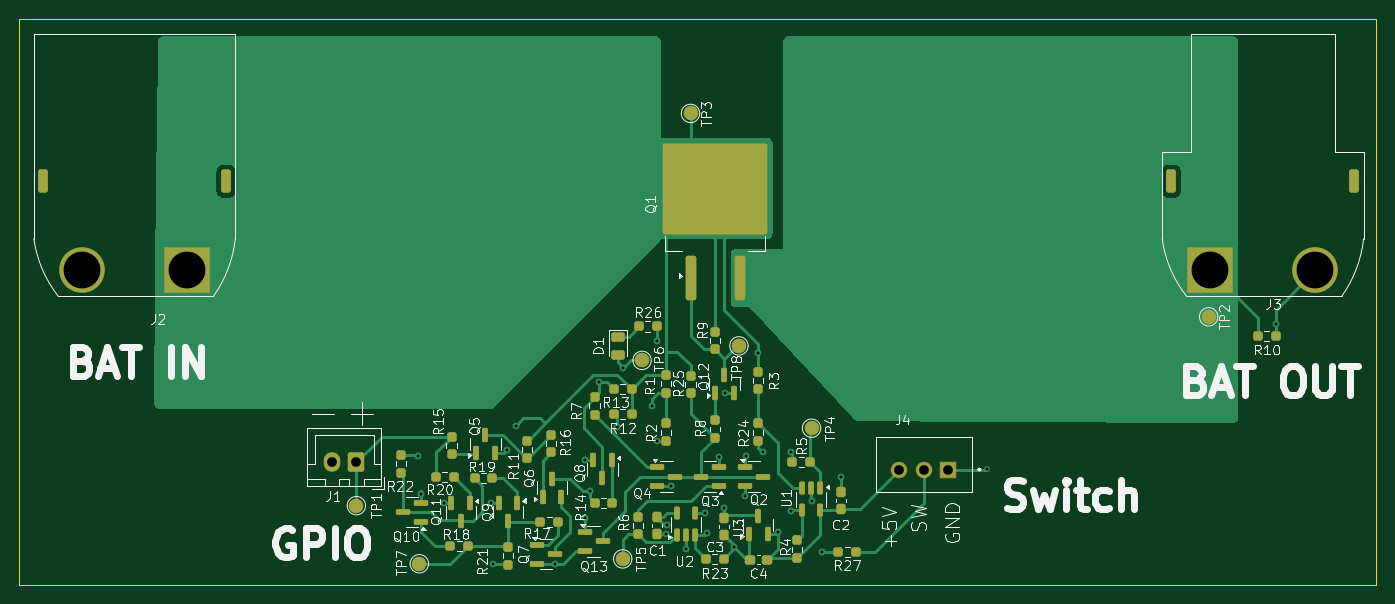
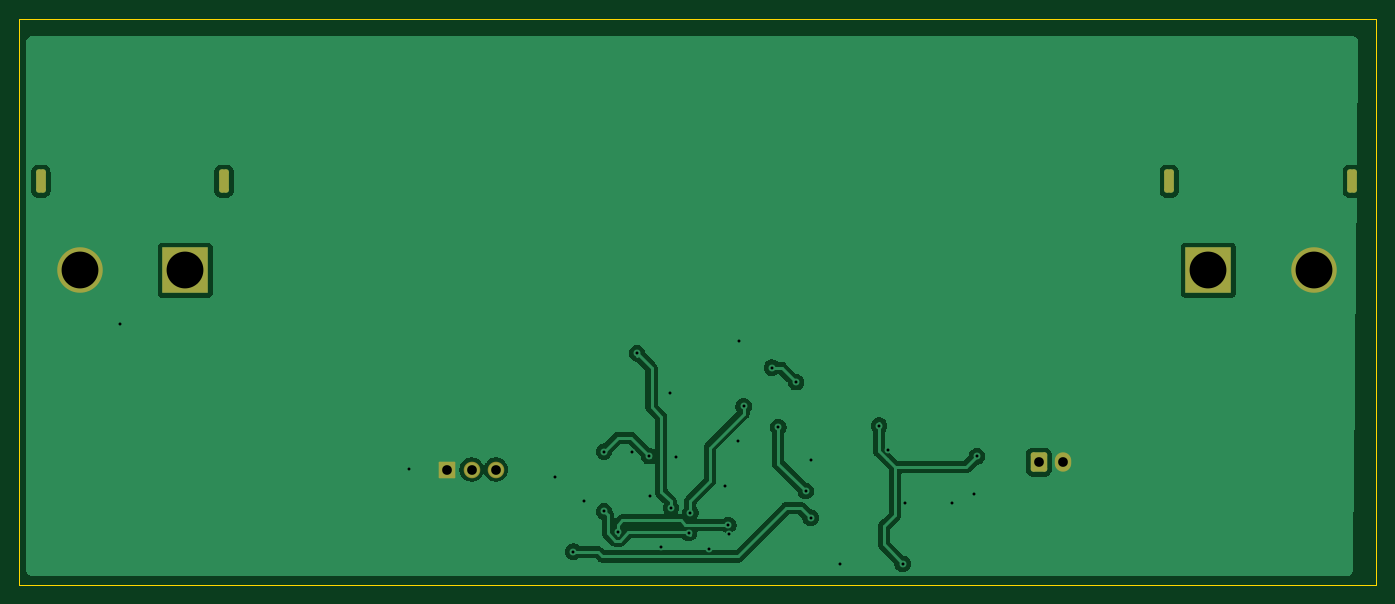
Circuit board: 11 layer files. Board 140.1 x 58.4 mm.
- bottom_copper: BatteryProtection-B_Cu.gbr (53882 bytes)
- bottom_mask: BatteryProtection-B_Mask.gbr (1867 bytes)
- paste: BatteryProtection-B_Paste.gbr (460 bytes)
- bottom_silk: BatteryProtection-B_Silkscreen.gbr (461 bytes)
- outline: BatteryProtection-Edge_Cuts.gbr (617 bytes)
- top_copper: BatteryProtection-F_Cu.gbr (33685 bytes)
- top_mask: BatteryProtection-F_Mask.gbr (8012 bytes)
- paste: BatteryProtection-F_Paste.gbr (6818 bytes)
- top_silk: BatteryProtection-F_Silkscreen.gbr (113122 bytes)
- drill: BatteryProtection-NPTH.drl (269 bytes)
- drill: BatteryProtection-PTH.drl (1555 bytes)

=== bottom_copper: BatteryProtection-B_Cu.gbr (53882 bytes, source omitted) ===
=== bottom_mask: BatteryProtection-B_Mask.gbr (1867 bytes, source withheld) ===
=== paste: BatteryProtection-B_Paste.gbr ===
%TF.GenerationSoftware,KiCad,Pcbnew,9.0.4*%
%TF.CreationDate,2026-02-16T13:56:22-07:00*%
%TF.ProjectId,BatteryProtection,42617474-6572-4795-9072-6f7465637469,rev?*%
%TF.SameCoordinates,Original*%
%TF.FileFunction,Paste,Bot*%
%TF.FilePolarity,Positive*%
%FSLAX46Y46*%
G04 Gerber Fmt 4.6, Leading zero omitted, Abs format (unit mm)*
G04 Created by KiCad (PCBNEW 9.0.4) date 2026-02-16 13:56:22*
%MOMM*%
%LPD*%
G01*
G04 APERTURE LIST*
G04 APERTURE END LIST*
M02*

=== bottom_silk: BatteryProtection-B_Silkscreen.gbr ===
%TF.GenerationSoftware,KiCad,Pcbnew,9.0.4*%
%TF.CreationDate,2026-02-16T13:56:22-07:00*%
%TF.ProjectId,BatteryProtection,42617474-6572-4795-9072-6f7465637469,rev?*%
%TF.SameCoordinates,Original*%
%TF.FileFunction,Legend,Bot*%
%TF.FilePolarity,Positive*%
%FSLAX46Y46*%
G04 Gerber Fmt 4.6, Leading zero omitted, Abs format (unit mm)*
G04 Created by KiCad (PCBNEW 9.0.4) date 2026-02-16 13:56:22*
%MOMM*%
%LPD*%
G01*
G04 APERTURE LIST*
G04 APERTURE END LIST*
M02*

=== outline: BatteryProtection-Edge_Cuts.gbr ===
%TF.GenerationSoftware,KiCad,Pcbnew,9.0.4*%
%TF.CreationDate,2026-02-16T13:56:22-07:00*%
%TF.ProjectId,BatteryProtection,42617474-6572-4795-9072-6f7465637469,rev?*%
%TF.SameCoordinates,Original*%
%TF.FileFunction,Profile,NP*%
%FSLAX46Y46*%
G04 Gerber Fmt 4.6, Leading zero omitted, Abs format (unit mm)*
G04 Created by KiCad (PCBNEW 9.0.4) date 2026-02-16 13:56:22*
%MOMM*%
%LPD*%
G01*
G04 APERTURE LIST*
%TA.AperFunction,Profile*%
%ADD10C,0.050000*%
%TD*%
G04 APERTURE END LIST*
D10*
X129131750Y-58977250D02*
X269207750Y-58977250D01*
X269207750Y-117409250D01*
X129131750Y-117409250D01*
X129131750Y-58977250D01*
M02*

=== top_copper: BatteryProtection-F_Cu.gbr (33685 bytes, source omitted) ===
=== top_mask: BatteryProtection-F_Mask.gbr (8012 bytes, source omitted) ===
=== paste: BatteryProtection-F_Paste.gbr (6818 bytes, source omitted) ===
=== top_silk: BatteryProtection-F_Silkscreen.gbr (113122 bytes, source omitted) ===
=== drill: BatteryProtection-NPTH.drl ===
M48
; DRILL file {KiCad 9.0.4} date 2026-02-16T13:56:31-0700
; FORMAT={-:-/ absolute / metric / decimal}
; #@! TF.CreationDate,2026-02-16T13:56:31-07:00
; #@! TF.GenerationSoftware,Kicad,Pcbnew,9.0.4
; #@! TF.FileFunction,NonPlated,1,2,NPTH
FMAT,2
METRIC
%
G90
G05
M30

=== drill: BatteryProtection-PTH.drl ===
M48
; DRILL file {KiCad 9.0.4} date 2026-02-16T13:56:31-0700
; FORMAT={-:-/ absolute / metric / decimal}
; #@! TF.CreationDate,2026-02-16T13:56:31-07:00
; #@! TF.GenerationSoftware,Kicad,Pcbnew,9.0.4
; #@! TF.FileFunction,Plated,1,2,PTH
FMAT,2
METRIC
; #@! TA.AperFunction,Plated,PTH,ViaDrill
T1C0.300
; #@! TA.AperFunction,Plated,PTH,ViaDrill
T2C0.305
; #@! TA.AperFunction,Plated,PTH,ComponentDrill
T3C0.600
; #@! TA.AperFunction,Plated,PTH,ComponentDrill
T4C1.000
; #@! TA.AperFunction,Plated,PTH,ComponentDrill
T5C3.800
%
G90
G05
T1
X229.0Y-105.5
T2
X170.336Y-104.164
X170.624Y-108.0
X172.924Y-109.007
X177.773Y-108.957
X178.0Y-115.251
X179.5Y-103.5
X180.424Y-101.0
X184.424Y-115.251
X187.5Y-104.57
X187.5Y-110.5
X188.0Y-107.751
X189.0Y-96.5
X190.836Y-101.164
X191.5Y-95.0
X194.424Y-99.0
X194.924Y-92.251
X195.0Y-102.576
X195.924Y-112.176
X196.0Y-111.251
X196.374Y-107.201
X197.974Y-113.751
X199.924Y-110.0
X200.087Y-112.087
X201.361Y-104.251
X201.924Y-109.5
X202.0Y-97.626
X202.962Y-113.538
X204.036Y-108.251
X204.144Y-104.144
X205.424Y-93.5
X205.924Y-103.751
X207.424Y-112.0
X208.836Y-103.664
X208.837Y-109.837
X210.924Y-108.751
X212.0Y-114.0
X213.924Y-106.251
X258.836Y-90.5
T4
X161.424Y-104.751
X163.924Y-104.751
X220.0Y-105.525
X222.5Y-105.525
X225.0Y-105.525
T5
X135.574Y-84.951
X146.424Y-84.951
X252.074Y-84.951
X262.924Y-84.951
T3
G00X131.574Y-76.151
M15
G01X131.574Y-75.351
M16
G05
G00X150.474Y-76.151
M15
G01X150.474Y-75.351
M16
G05
G00X248.074Y-76.151
M15
G01X248.074Y-75.351
M16
G05
G00X266.974Y-76.151
M15
G01X266.974Y-75.351
M16
G05
M30
